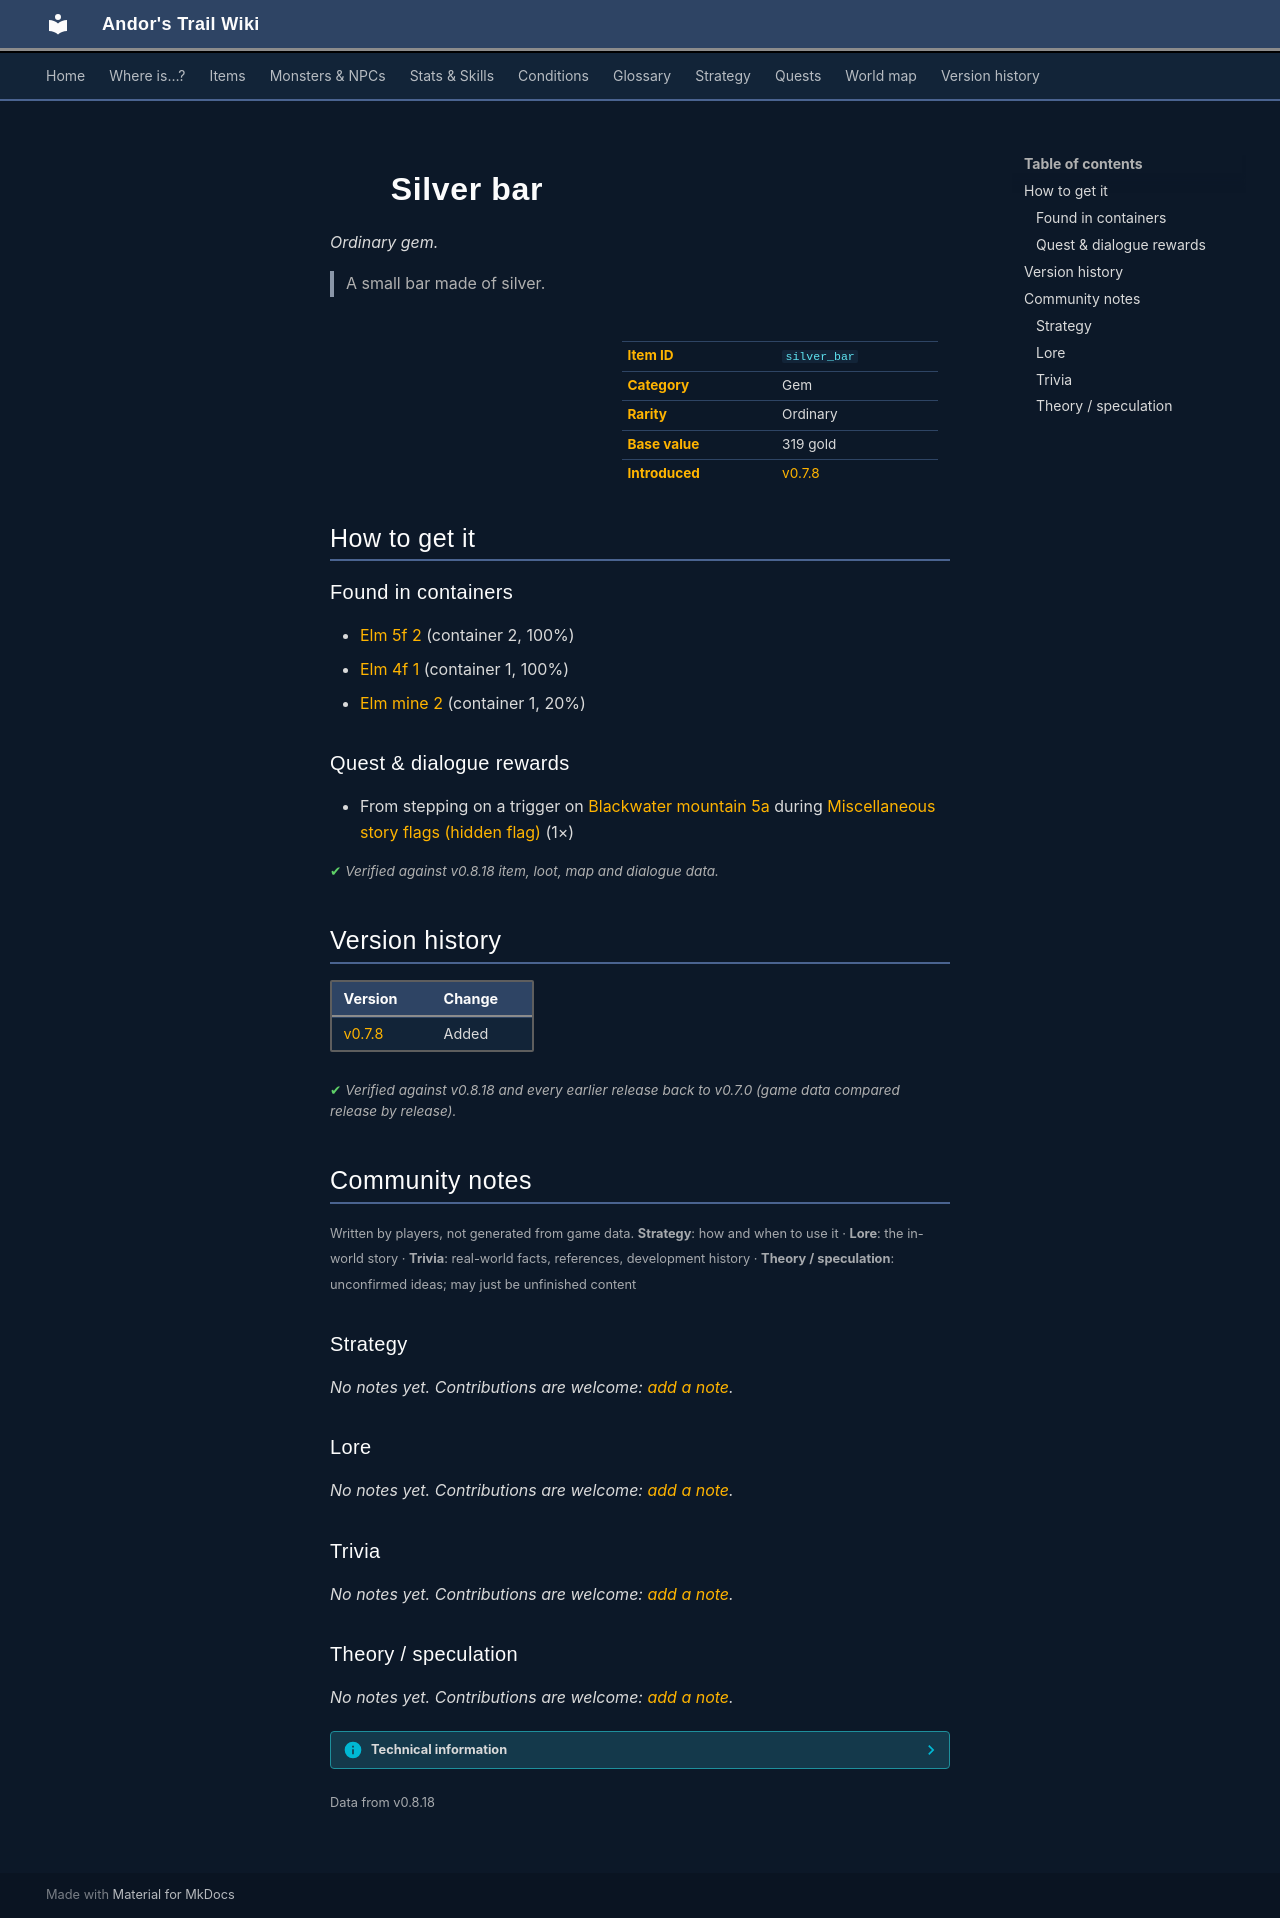

repository: asdfghjkl628/Andor-s-Trail-Wikiiii · page: items/silver_bar/index.html · generator: mkdocs

---
description: "Silver bar is a ordinary gem in Andor's Trail. How to get it: containers, quests and dialogue. A small bar made of silver."
---

# ![](../assets/icons/items/items_misc_8.png){ .sprite } Silver bar

*Ordinary gem.*

<div class="infobox" markdown>

<p class="ib-img"><img class="sprite" src="../../assets/icons/items/items_misc_8.png" alt=""></p>

| | |
|---|---|
| **Item ID** | `silver_bar` |
| **Category** | Gem |
| **Rarity** | Ordinary |
| **Base value** | 319 gold |
| **Introduced** | [v0.7.8](../versions/0.7.8.md) |

</div>

> A small bar made of silver.

## How to get it

### Found in containers

- [Elm 5f 2](../maps/elm5f_2.md#container-1) (container 2, 100%)
- [Elm 4f 1](../maps/elm_4f_1.md#container-0) (container 1, 100%)
- [Elm mine 2](../maps/elm_mine2.md#container-0) (container 1, 20%)

### Quest & dialogue rewards

- From stepping on a trigger on [Blackwater mountain 5a](../maps/blackwater_mountain5a.md) during [Miscellaneous story flags (hidden flag)](../quests/misc_nondisplay.md#stage-10) (1×)


<p class="verified">Verified against v0.8.18 item, loot, map and dialogue data.</p>


## Version history

| Version | Change |
|---|---|
| [v0.7.8](../versions/0.7.8.md) | Added |

<p class="verified">Verified against v0.8.18 and every earlier release back to v0.7.0 (game data compared release by release).</p>


## Community notes

<small>Written by players, not generated from game data. **Strategy**: how and when to use it · **Lore**: the in-world story · **Trivia**: real-world facts, references, development history · **Theory / speculation**: unconfirmed ideas; may just be unfinished content</small>

### Strategy

*No notes yet. Contributions are welcome: [add a note](https://github.com/asdfghjkl628/Andor-s-Trail-Wikiiii/new/main/notes/items?filename=silver_bar.md&value=%23%23%20Strategy%0A%0A%3C%21--%20how%20and%20when%20to%20use%20it%20--%3E%0A%0A%23%23%20Lore%0A%0A%3C%21--%20the%20in-world%20story%20--%3E%0A%0A%23%23%20Trivia%0A%0A%3C%21--%20real-world%20facts%2C%20references%2C%20development%20history%20--%3E%0A%0A%23%23%20Theory%20/%20speculation%0A%0A%3C%21--%20unconfirmed%20ideas%3B%20may%20just%20be%20unfinished%20content%20--%3E%0A).*

### Lore

*No notes yet. Contributions are welcome: [add a note](https://github.com/asdfghjkl628/Andor-s-Trail-Wikiiii/new/main/notes/items?filename=silver_bar.md&value=%23%23%20Strategy%0A%0A%3C%21--%20how%20and%20when%20to%20use%20it%20--%3E%0A%0A%23%23%20Lore%0A%0A%3C%21--%20the%20in-world%20story%20--%3E%0A%0A%23%23%20Trivia%0A%0A%3C%21--%20real-world%20facts%2C%20references%2C%20development%20history%20--%3E%0A%0A%23%23%20Theory%20/%20speculation%0A%0A%3C%21--%20unconfirmed%20ideas%3B%20may%20just%20be%20unfinished%20content%20--%3E%0A).*

### Trivia

*No notes yet. Contributions are welcome: [add a note](https://github.com/asdfghjkl628/Andor-s-Trail-Wikiiii/new/main/notes/items?filename=silver_bar.md&value=%23%23%20Strategy%0A%0A%3C%21--%20how%20and%20when%20to%20use%20it%20--%3E%0A%0A%23%23%20Lore%0A%0A%3C%21--%20the%20in-world%20story%20--%3E%0A%0A%23%23%20Trivia%0A%0A%3C%21--%20real-world%20facts%2C%20references%2C%20development%20history%20--%3E%0A%0A%23%23%20Theory%20/%20speculation%0A%0A%3C%21--%20unconfirmed%20ideas%3B%20may%20just%20be%20unfinished%20content%20--%3E%0A).*

### Theory / speculation

*No notes yet. Contributions are welcome: [add a note](https://github.com/asdfghjkl628/Andor-s-Trail-Wikiiii/new/main/notes/items?filename=silver_bar.md&value=%23%23%20Strategy%0A%0A%3C%21--%20how%20and%20when%20to%20use%20it%20--%3E%0A%0A%23%23%20Lore%0A%0A%3C%21--%20the%20in-world%20story%20--%3E%0A%0A%23%23%20Trivia%0A%0A%3C%21--%20real-world%20facts%2C%20references%2C%20development%20history%20--%3E%0A%0A%23%23%20Theory%20/%20speculation%0A%0A%3C%21--%20unconfirmed%20ideas%3B%20may%20just%20be%20unfinished%20content%20--%3E%0A).*


??? info "Technical information"

    | | |
    |---|---|
    | Item ID | `silver_bar` |
    | Category ID | `gem` |
    | Icon | `items_misc:8` |
    | Defined in | `res/raw/itemlist_arulir_mountain.json` |
    | Loot tables containing it | `elm2_chest`, `silver_bar` |

    Raw data:

    ```json
    {
     "id": "silver_bar",
     "iconID": "items_misc:8",
     "name": "Silver bar",
     "displaytype": "ordinary",
     "hasManualPrice": 1,
     "baseMarketCost": 319,
     "category": "gem",
     "description": "A small bar made of silver."
    }
    ```


<small>Data from v0.8.18</small>
